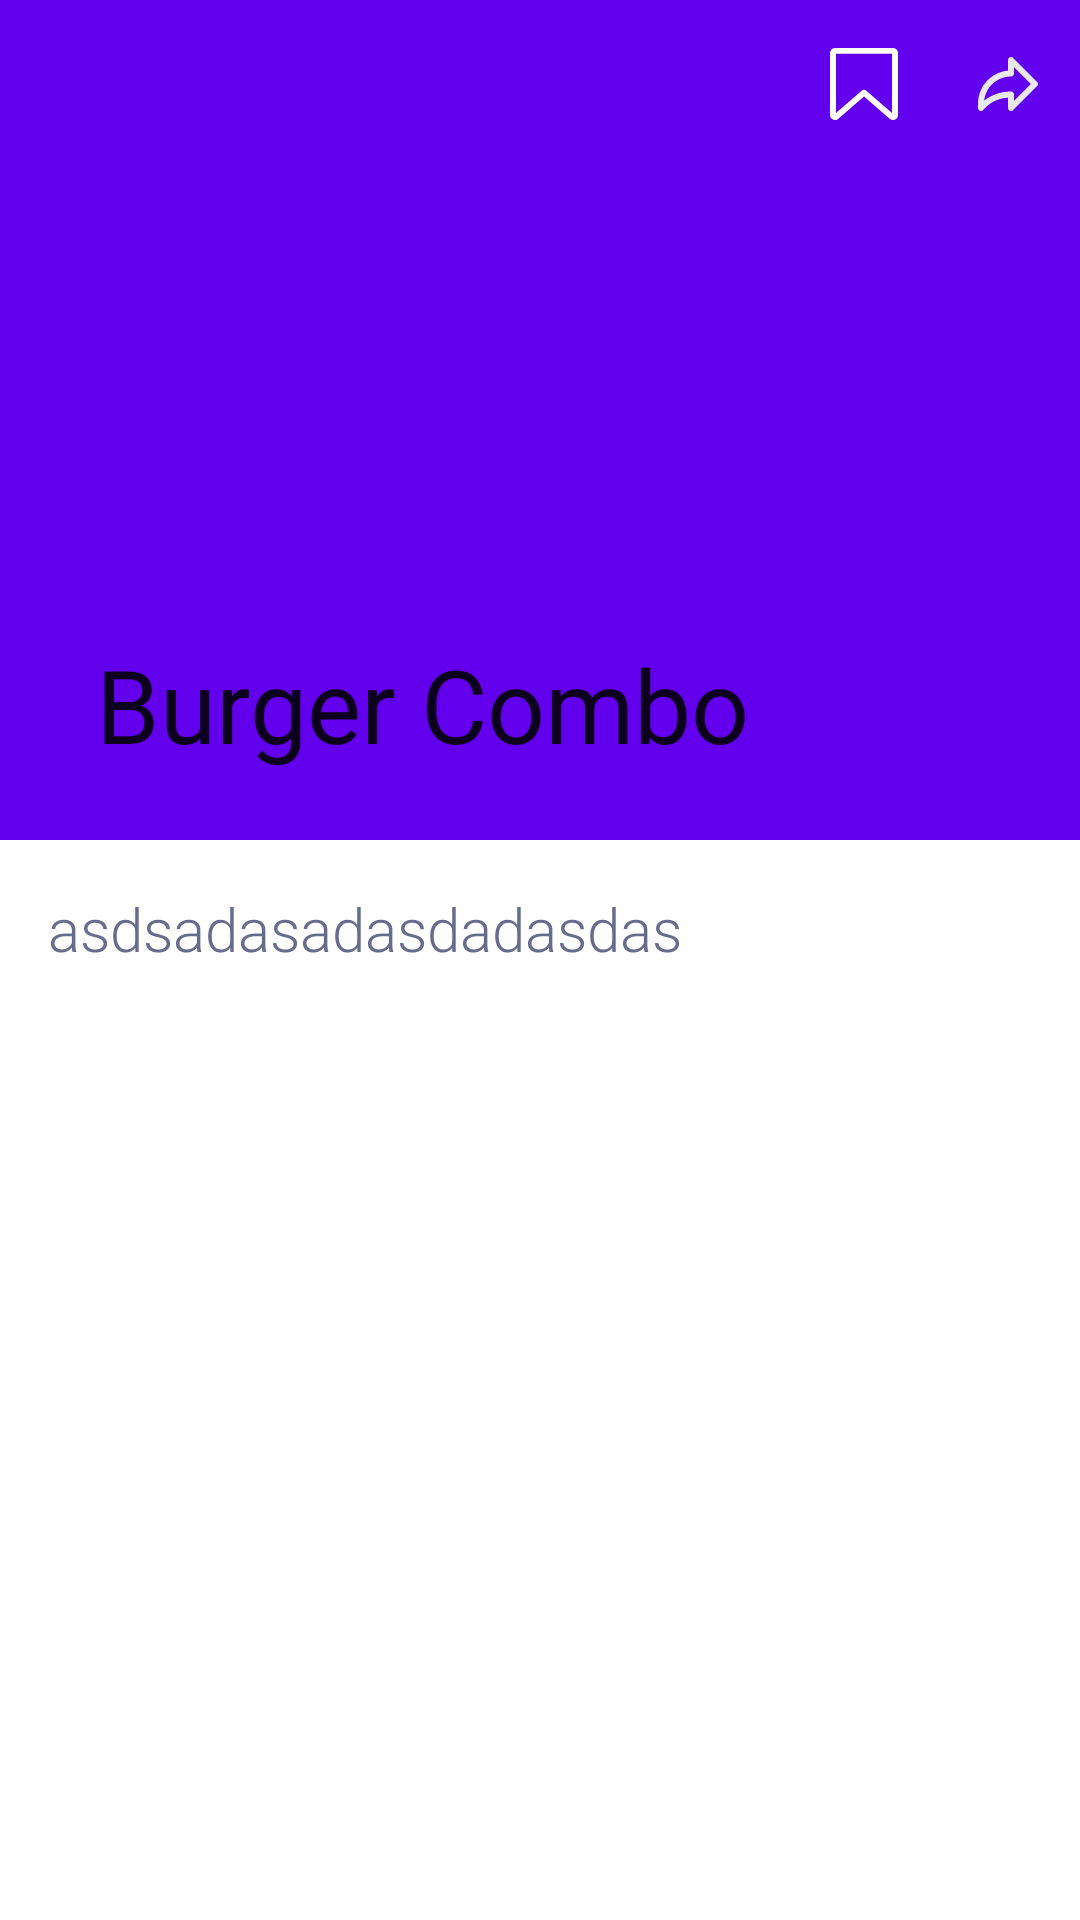

Android layout source for this screen:
<!-- AndroidManifest.xml: application theme Theme.MyMVVMNuntium -->
<!-- res/layout/fragment_data.xml -->
<?xml version="1.0" encoding="utf-8"?>
<androidx.coordinatorlayout.widget.CoordinatorLayout xmlns:android="http://schemas.android.com/apk/res/android"
    xmlns:tools="http://schemas.android.com/tools"
    android:layout_width="match_parent"
    android:layout_height="match_parent"
    xmlns:app="http://schemas.android.com/apk/res-auto"
    style="@style/Screen"
    tools:context=".DataFragment">

    <com.google.android.material.appbar.AppBarLayout
        android:id="@+id/appbar"
        android:layout_width="match_parent"
        android:layout_height="280dp"
        android:fitsSystemWindows="true"
        android:theme="@style/Theme.MyMVVMNuntium">

        <com.google.android.material.appbar.CollapsingToolbarLayout
            android:id="@+id/collapsing_toolbar"
            android:layout_width="match_parent"
            android:layout_height="match_parent"
            android:fitsSystemWindows="true"
            app:collapsedTitleTextAppearance="@style/Theme.MyMVVMNuntium"
            app:contentScrim="@color/blue"
            app:expandedTitleTextAppearance="@style/Theme.MyMVVMNuntium"
            app:layout_scrollFlags="scroll|snap|exitUntilCollapsed"
            style="@style/textburger"
            app:title="Burger Combo">

            <ImageView
                android:id="@+id/img"

                android:layout_width="match_parent"
                android:layout_height="match_parent"
                android:layout_gravity="center|end"
                android:scaleType="centerCrop"
                app:layout_collapseMode="parallax" />

            <androidx.appcompat.widget.Toolbar
                android:id="@+id/toolbar"
                android:layout_width="match_parent"
                android:layout_height="?attr/actionBarSize"
                app:layout_collapseMode="pin"
                app:menu="@menu/toolbar_menu" />


        </com.google.android.material.appbar.CollapsingToolbarLayout>


    </com.google.android.material.appbar.AppBarLayout>


    <androidx.core.widget.NestedScrollView
        android:layout_width="match_parent"
        android:layout_height="match_parent"
        app:layout_behavior="@string/appbar_scrolling_view_behavior"
        tools:ignore="ScrollViewCount">

        <TextView
            android:text="asdsadasadasdadasdas"
            android:id="@+id/text"
            android:layout_width="wrap_content"
            android:layout_height="wrap_content"
            android:layout_margin="16dp"
            style="@style/TEXT"
            android:textSize="20sp" />


    </androidx.core.widget.NestedScrollView>

</androidx.coordinatorlayout.widget.CoordinatorLayout>
<!-- resources referenced by this layout -->
<resources>
  <style name="Screen">
          <item name="android:background">#FFF</item>
  
      </style>
  <style name="TEXT">
          <item name="android:textColor">#666C8E</item>
  
      </style>
  <style name="Theme.MyMVVMNuntium" parent="Theme.MaterialComponents.DayNight.NoActionBar">
          
          <item name="colorPrimary">@color/purple_500</item>
          <item name="colorPrimaryVariant">@color/purple_700</item>
          <item name="colorOnPrimary">@color/white</item>
          
          <item name="colorSecondary">@color/teal_200</item>
          <item name="colorSecondaryVariant">@color/teal_700</item>
          <item name="colorOnSecondary">@color/black</item>
          
          <item name="android:statusBarColor" tools:targetApi="l">?attr/colorPrimaryVariant</item>
          
          <item name="windowNoTitle">true</item>
          <item name="android:windowTranslucentStatus">true</item>
          <item name="android:textViewStyle">@style/RobotoTextViewStyle</item>
          <item name="android:buttonStyle">@style/RobotoButtonStyle</item>
  
      </style>
  <style name="textburger">
          <item name="android:textColor">#C8C7C7</item>
  
      </style>
  <style name="RobotoTextViewStyle" parent="android:Widget.TextView">
          <item name="android:fontFamily">sans-serif-light</item>
      </style>
  <style name="RobotoButtonStyle" parent="android:Widget.Holo.Button">
          <item name="android:fontFamily">sans-serif-light</item>
      </style>
  <!-- not gathered from this repository: default colours our renderer supplied (Android Studio template values) -->
  <color name="purple_500">#FF6200EE</color>
  <color name="purple_700">#FF3700B3</color>
  <color name="teal_200">#FF03DAC5</color>
  <color name="teal_700">#FF018786</color>
  <color name="black">#FF000000</color>
  <color name="white">#FFFFFFFF</color>
</resources>
